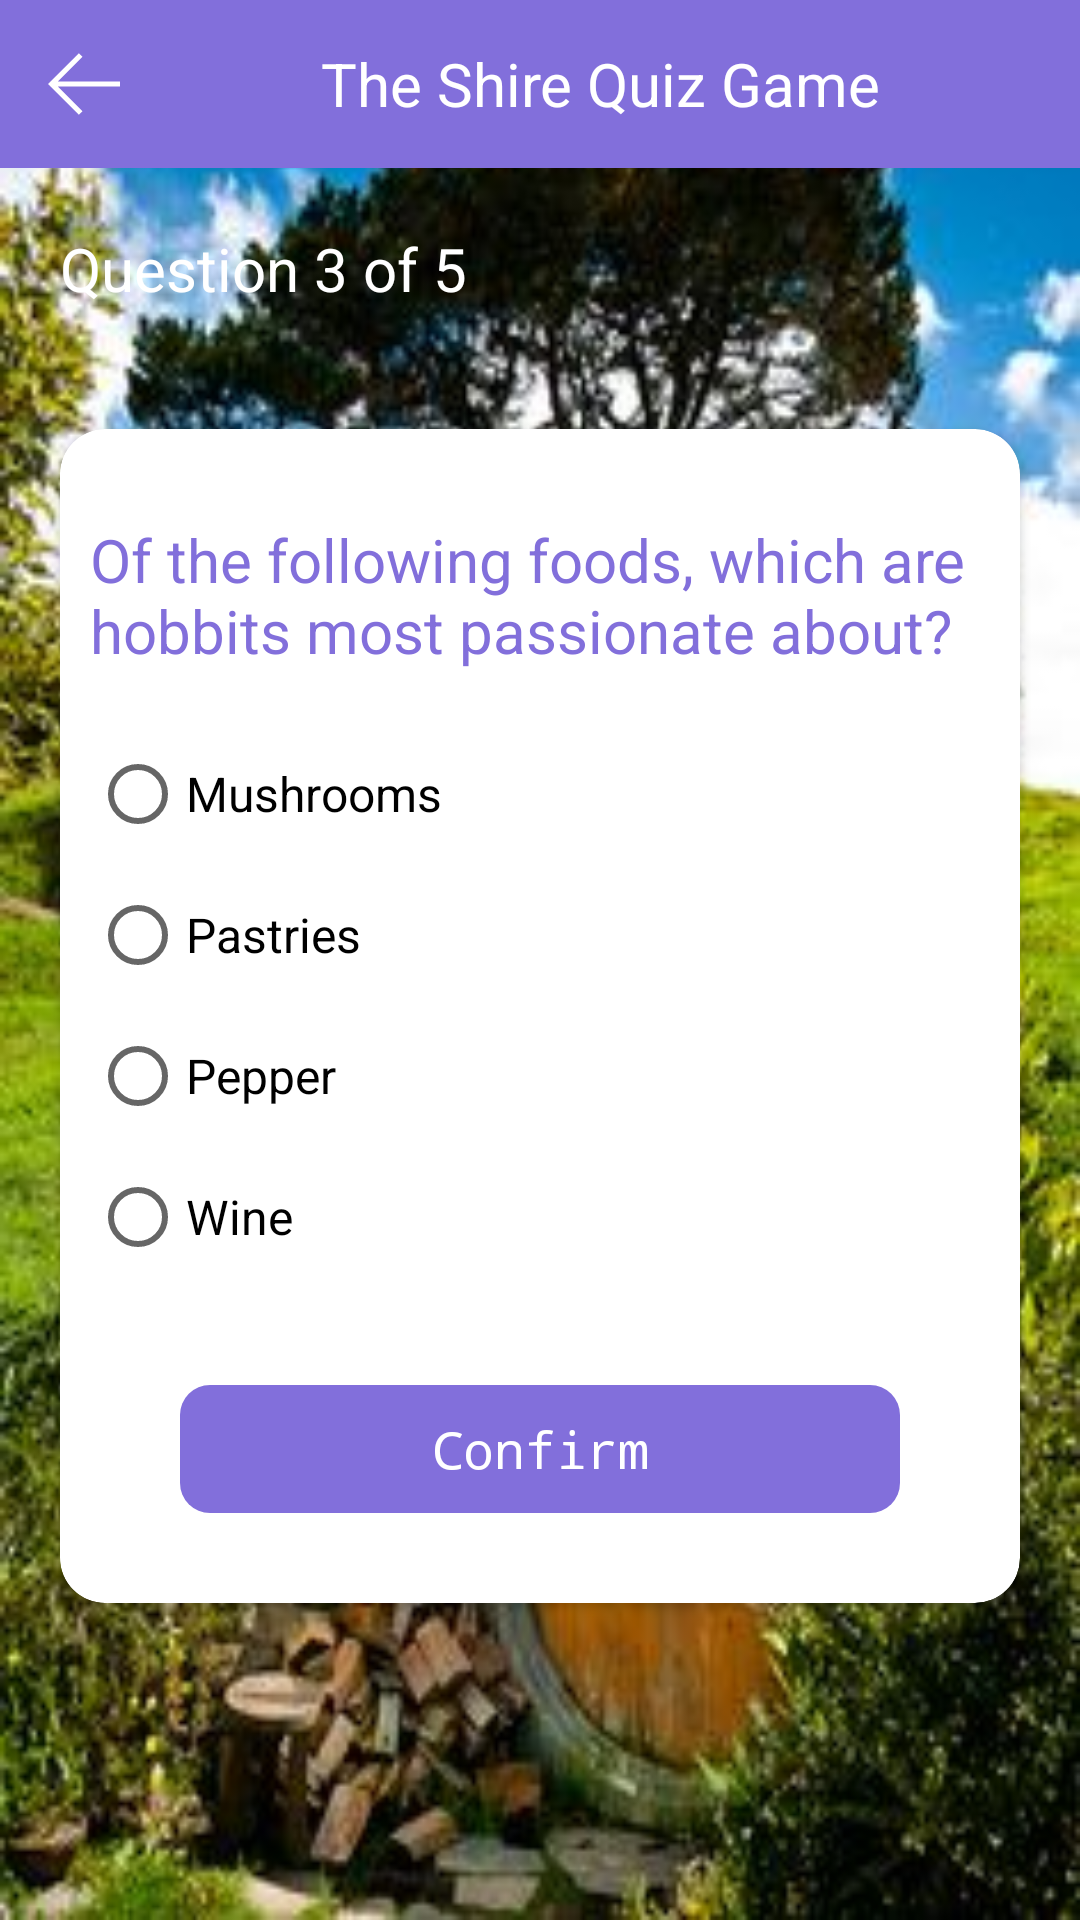

This screen was rendered from an Android layout file. Write that file and the resources it references.
<!-- AndroidManifest.xml: application theme AppTheme -->
<!-- res/layout/activity_q3.xml -->
<?xml version="1.0" encoding="utf-8"?>

<LinearLayout xmlns:android="http://schemas.android.com/apk/res/android"
    xmlns:app="http://schemas.android.com/apk/res-auto"
    xmlns:tools="http://schemas.android.com/tools"
    android:layout_width="match_parent"
    android:layout_height="match_parent"
    android:background="@drawable/background_quiz"
    android:orientation="vertical">

    <android.support.design.widget.AppBarLayout
        android:layout_width="match_parent"
        android:layout_height="wrap_content">

        <android.support.v7.widget.Toolbar
            android:id="@+id/toolbar"
            android:layout_width="match_parent"
            android:layout_height="?attr/actionBarSize"
            android:background="@color/colorPrimaryDark"
            android:title="@null"
            app:theme="@style/ThemeOverlay.AppCompat.Dark.ActionBar">

            <ImageView
                android:id="@+id/Background_img3"
                android:layout_width="wrap_content"
                android:layout_height="wrap_content"
                android:src="@drawable/ic_left_arrow"></ImageView>

            <TextView
                android:layout_width="match_parent"
                android:layout_height="wrap_content"
                android:gravity="center"
                android:text="@string/app_name"
                android:textColor="@color/white"
                android:textSize="@dimen/sp_20">

            </TextView>

        </android.support.v7.widget.Toolbar>

    </android.support.design.widget.AppBarLayout>
    

    <ScrollView
        android:layout_width="match_parent"
        android:layout_height="wrap_content">

        <LinearLayout
            android:layout_width="match_parent"
            android:layout_height="wrap_content"
            android:orientation="vertical">

            <TextView
                android:layout_width="match_parent"
                android:layout_height="wrap_content"
                android:layout_margin="20dp"
                android:text="@string/question3"
                android:textColor="@color/white"
                android:textSize="20dp"></TextView>

            <LinearLayout
                android:layout_width="match_parent"
                android:layout_height="match_parent"
                android:layout_gravity="center"
                android:gravity="center"
                android:orientation="vertical">

                <android.support.v7.widget.CardView
                    android:layout_width="match_parent"
                    android:layout_height="wrap_content"
                    android:layout_margin="20dp"
                    android:elevation="10dp"
                    app:cardCornerRadius="15dp">

                    <LinearLayout
                        android:layout_width="match_parent"
                        android:layout_height="match_parent"
                        android:orientation="vertical"
                        android:padding="10dp">

                        <TextView
                            style="@style/question_textviews"
                            android:layout_marginTop="20dp"
                            android:layout_marginBottom="10dp"
                            android:text="@string/question_3" />

                        <View
                            android:layout_width="match_parent"
                            android:layout_height="15dp"></View>

                        <RadioGroup
                            android:id="@+id/radioGroup_q3"
                            android:layout_width="match_parent"
                            android:layout_height="wrap_content">

                            <RadioButton
                                android:id="@+id/rb1"
                                style="@style/radio_buttons"
                                android:layout_height="wrap_content"
                                android:text="@string/answer3a" />

                            <View
                                android:layout_width="match_parent"
                                android:layout_height="15dp"></View>

                            <RadioButton
                                android:id="@+id/rb2"
                                style="@style/radio_buttons"
                                android:text="@string/answer3b" />

                            <View
                                android:layout_width="match_parent"
                                android:layout_height="15dp"></View>

                            <RadioButton
                                android:id="@+id/rb3"
                                style="@style/radio_buttons"
                                android:text="@string/answer3c" />

                            <View
                                android:layout_width="match_parent"
                                android:layout_height="15dp"></View>

                            <RadioButton
                                android:id="@+id/rb4"
                                style="@style/radio_buttons"
                                android:text="@string/answer3d" />
                        </RadioGroup>

                        <Button
                            android:id="@+id/confirm3"
                            android:layout_width="match_parent"
                            android:layout_height="wrap_content"
                            android:layout_gravity="center"
                            android:layout_marginLeft="30dp"
                            android:layout_marginTop="40dp"
                            android:layout_marginRight="30dp"
                            android:layout_marginBottom="@dimen/sp_20"
                            android:background="@drawable/round_blue_btn_bg"
                            android:padding="10dp"
                            android:text="@string/confirm"
                            android:textAllCaps="false"
                            android:textColor="@color/colorPrimary"
                            android:textSize="@dimen/title_size" />

                    </LinearLayout>
                </android.support.v7.widget.CardView>
            </LinearLayout>

        </LinearLayout>
    </ScrollView>
</LinearLayout>
<!-- resources referenced by this layout -->
<resources>
  <color name="colorPrimary">#FFF</color>
  <color name="colorPrimaryDark">#826FDB</color>
  <color name="white">#FFF</color>
  <dimen name="sp_20">20sp</dimen>
  <dimen name="title_size">17dp</dimen>
  <!-- drawable background_quiz: jpg bitmap (drawable, 34899 bytes) -->
  <!-- drawable ic_left_arrow (drawable) -->
  <vector xmlns:android="http://schemas.android.com/apk/res/android"
      android:width="24dp"
      android:height="24dp"
      android:viewportWidth="482.239"
      android:viewportHeight="482.239">
    <path
        android:fillColor="#FFF"
        android:pathData="m206.812,34.446 l-206.812,206.673 206.743,206.674 24.353,-24.284 -165.167,-165.167h416.31v-34.445h-416.31l165.236,-165.236z"/>
  </vector>
  <!-- drawable round_blue_btn_bg (drawable) -->
  <?xml version="1.0" encoding="utf-8"?>
  
  <shape xmlns:android="http://schemas.android.com/apk/res/android"
  android:shape="rectangle">
  <corners
      android:radius="@dimen/btn_corner_radius" />
  <gradient
      android:angle="180"
      android:startColor="#826FDB"
      android:endColor="#826FDB"
      android:type="linear" />
  </shape>
  <string name="answer3a">Mushrooms</string>
  <string name="answer3b">Pastries</string>
  <string name="answer3c">Pepper</string>
  <string name="answer3d">Wine</string>
  <string name="app_name">The Shire Quiz Game</string>
  <string name="confirm">Confirm</string>
  <string name="question3">Question 3 of 5</string>
  <string name="question_3">Of the following foods, which are hobbits most passionate about?</string>
  <style name="question_textviews">
          <item name="android:layout_height">wrap_content</item>
          <item name="android:layout_width">match_parent</item>
          <item name="android:textSize">@dimen/sp_20</item>
          <item name="android:textColor">@color/colorPrimaryDark</item>
      </style>
  <style name="radio_buttons">
          <item name="android:layout_height">wrap_content</item>
          <item name="android:layout_width">wrap_content</item>
          <item name="android:textSize">@dimen/sp_16</item>
      </style>
  <style name="AppTheme" parent="Theme.AppCompat.Light.DarkActionBar">
          
          <item name="windowNoTitle">true</item>
          <item name="windowActionBar">false</item>
          <item name="colorPrimary">@color/colorPrimary</item>
          <item name="colorPrimaryDark">@color/colorPrimaryDark</item>
          <item name="colorAccent">@color/colorAccent</item>
          <item name="android:buttonStyle">@style/RobotoButtonViewStyle</item>
          <item name="android:popupMenuStyle">@style/RobotoTextViewStyle</item>
      </style>
  <dimen name="btn_corner_radius">10dp</dimen>
  <dimen name="sp_16">16sp</dimen>
  <color name="colorAccent">#75DB9C</color>
  <style name="RobotoButtonViewStyle" parent="android:Widget.Button">
          <item name="android:typeface">monospace</item>
      </style>
  <style name="RobotoTextViewStyle" parent="android:Widget.TextView">
          <item name="android:typeface">monospace</item>
      </style>
</resources>
